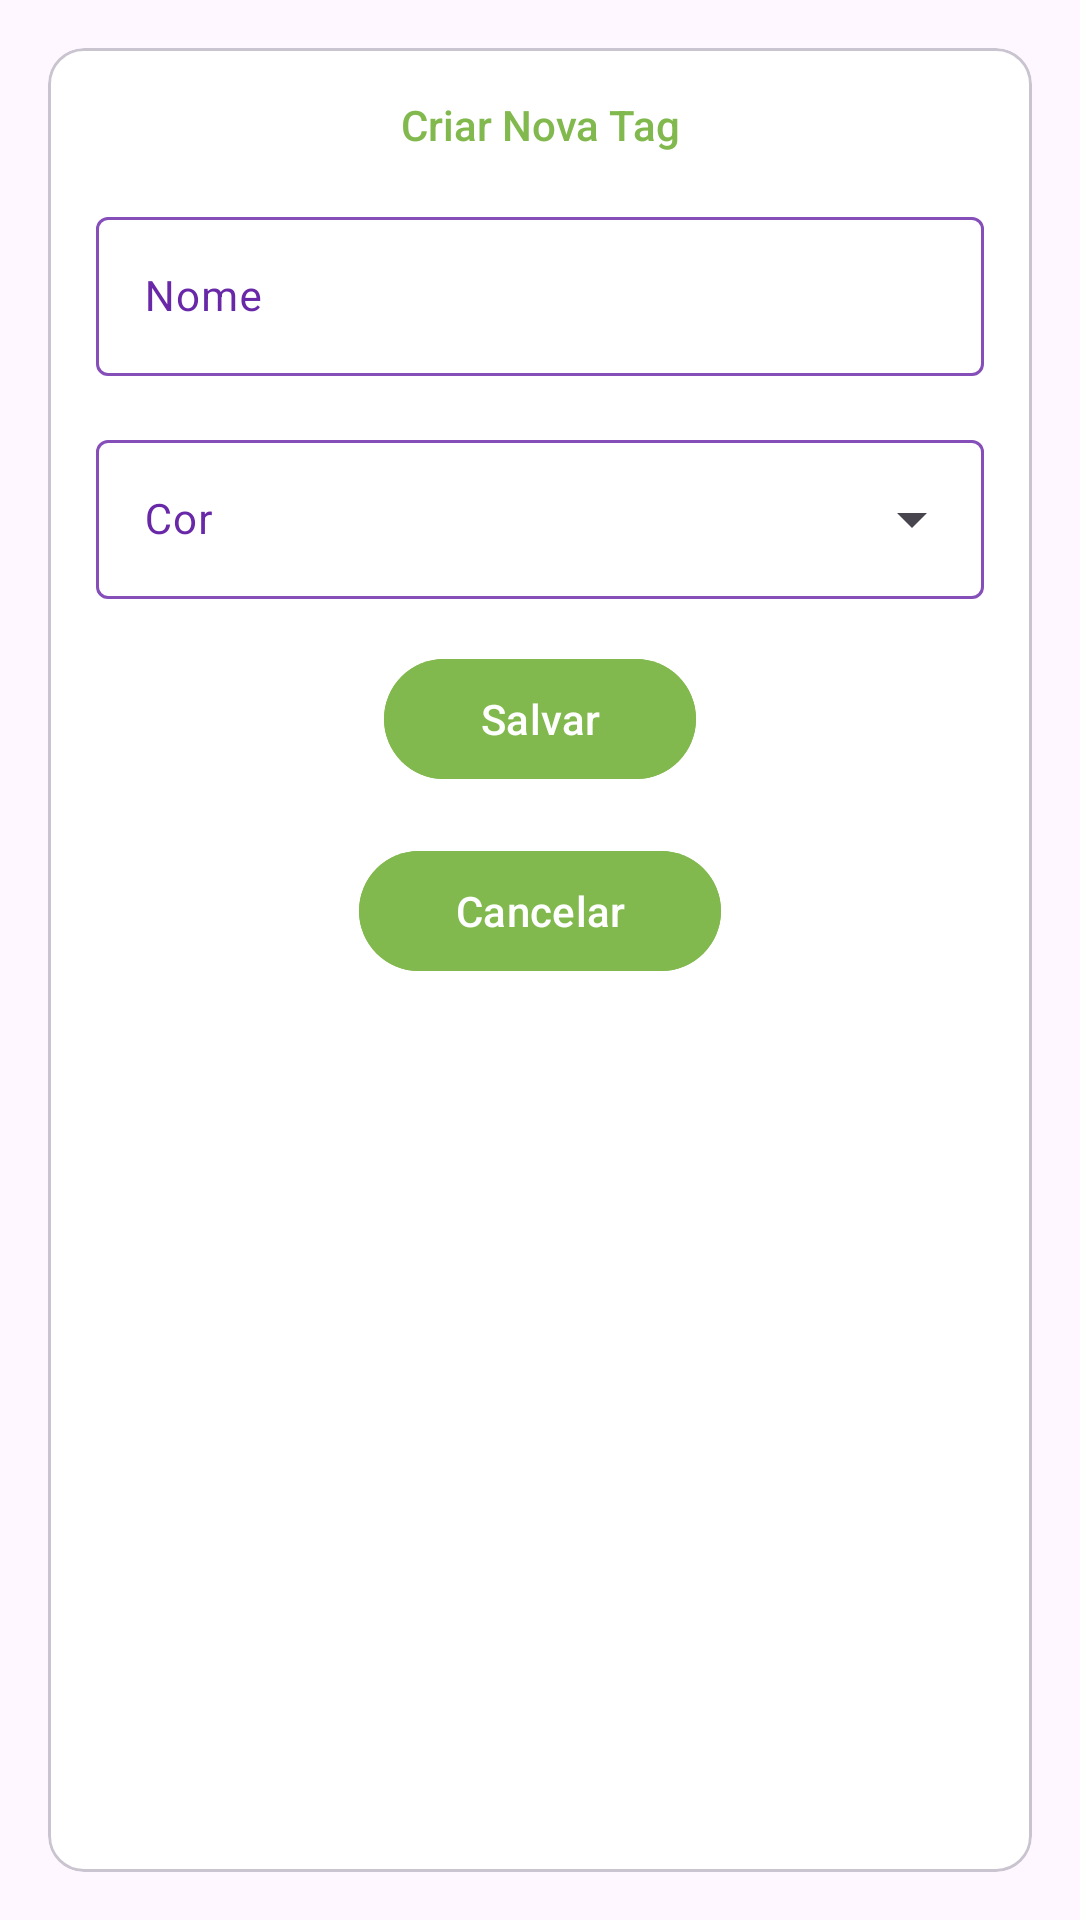

Here is an Android app screen rendered from its layout file. Give the layout XML and the strings, colors and styles it references.
<!-- AndroidManifest.xml: application theme Theme.TeamWorkTask -->
<!-- res/layout/layout_tag_criar_dialog.xml -->
<?xml version="1.0" encoding="utf-8"?>
<androidx.constraintlayout.widget.ConstraintLayout xmlns:android="http://schemas.android.com/apk/res/android"
    xmlns:app="http://schemas.android.com/apk/res-auto"
    xmlns:tools="http://schemas.android.com/tools"
    android:layout_width="match_parent"
    android:layout_height="wrap_content"
    android:background="@color/transparent">

    <com.google.android.material.card.MaterialCardView
        android:layout_width="0dp"
        android:layout_height="match_parent"
        android:layout_margin="@dimen/margem_padrao"
        android:backgroundTint="@color/white"
        app:layout_constraintEnd_toEndOf="parent"
        app:layout_constraintStart_toStartOf="parent"
        app:layout_constraintTop_toTopOf="parent">

        <androidx.constraintlayout.widget.ConstraintLayout
            android:layout_width="match_parent"
            android:layout_height="wrap_content"
            android:padding="@dimen/margem_padrao">

            <TextView
                android:id="@+id/tag_criar_tv"
                style="@style/genericTittle"
                android:layout_width="wrap_content"
                android:layout_height="wrap_content"
                android:text="@string/tag_criar_titulo"
                app:layout_constraintEnd_toEndOf="parent"
                app:layout_constraintStart_toStartOf="parent"
                app:layout_constraintTop_toTopOf="parent" />

            <com.google.android.material.textfield.TextInputLayout
                android:id="@+id/tag_nome_til"
                style="@style/textInputLayoutDefault"
                android:layout_width="0dp"
                android:layout_height="wrap_content"
                android:layout_marginTop="@dimen/margem_padrao"
                android:hint="@string/tags_nome_label"
                app:endIconMode="clear_text"
                app:layout_constraintEnd_toEndOf="parent"
                app:layout_constraintStart_toStartOf="parent"
                app:layout_constraintTop_toBottomOf="@id/tag_criar_tv">

                <com.google.android.material.textfield.TextInputEditText
                    android:id="@+id/tag_nome_tie"
                    style="@style/textInputEditTextDefault"
                    android:layout_width="match_parent"
                    android:layout_height="match_parent"
                    android:inputType="textPersonName" />
            </com.google.android.material.textfield.TextInputLayout>


            <com.google.android.material.textfield.TextInputLayout
                android:id="@+id/tag_cor_til"
                style="@style/textInputLayoutSelectorDefault"
                android:layout_width="0dp"
                android:layout_height="wrap_content"
                android:layout_marginTop="@dimen/margem_padrao"
                app:layout_constraintEnd_toEndOf="parent"
                app:layout_constraintStart_toStartOf="parent"
                app:layout_constraintTop_toBottomOf="@id/tag_nome_til">

                <AutoCompleteTextView
                    android:id="@+id/tag_cor_actv"
                    style="@style/textInputEditTextDefault"
                    android:layout_width="match_parent"
                    android:layout_height="wrap_content"
                    android:hint="@string/tags_cor_label"
                    android:inputType="none" />
            </com.google.android.material.textfield.TextInputLayout>

            <com.google.android.material.button.MaterialButton
                android:id="@+id/tag_salvar_bt"
                android:layout_width="wrap_content"
                android:layout_height="wrap_content"
                android:layout_marginTop="@dimen/margem_padrao"
                android:backgroundTint="@color/primary_color"
                android:elevation="@dimen/margem_pequena"
                android:paddingStart="@dimen/margem_dobro"
                android:paddingEnd="@dimen/margem_dobro"
                android:text="@string/generico_salvar_label"
                app:layout_constraintEnd_toEndOf="parent"
                app:layout_constraintStart_toStartOf="parent"
                app:layout_constraintTop_toBottomOf="@id/tag_cor_til" />

            <com.google.android.material.button.MaterialButton
                android:id="@+id/tag_cancelar_bt"
                android:layout_width="wrap_content"
                android:layout_height="wrap_content"
                android:layout_marginTop="@dimen/margem_padrao"
                android:backgroundTint="@color/primary_color"
                android:elevation="@dimen/margem_pequena"
                android:paddingStart="@dimen/margem_dobro"
                android:paddingEnd="@dimen/margem_dobro"
                android:text="@string/generico_cancelar_label"
                app:layout_constraintEnd_toEndOf="parent"
                app:layout_constraintStart_toStartOf="parent"
                app:layout_constraintTop_toBottomOf="@id/tag_salvar_bt" />
        </androidx.constraintlayout.widget.ConstraintLayout>
    </com.google.android.material.card.MaterialCardView>
</androidx.constraintlayout.widget.ConstraintLayout>
<!-- resources referenced by this layout -->
<resources>
  <color name="primary_color">#82b94e</color>
  <color name="transparent">#00000000</color>
  <color name="white">#FFFFFFFF</color>
  <dimen name="margem_dobro">32dp</dimen>
  <dimen name="margem_padrao">16dp</dimen>
  <dimen name="margem_pequena">8dp</dimen>
  <string name="generico_cancelar_label">Cancelar</string>
  <string name="generico_salvar_label">Salvar</string>
  <string name="tag_criar_titulo">Criar Nova Tag</string>
  <string name="tags_cor_label">Cor</string>
  <string name="tags_nome_label">Nome</string>
  <style name="genericTittle">
          <item name="android:textSize">@dimen/titulo_tamanho</item>
          <item name="android:textColor">@color/primary_color</item>
          <item name="android:fontFamily">sans-serif-medium</item>
      </style>
  <style name="textInputEditTextDefault" parent="TextAppearance.AppCompat">
          <item name="android:textColorHint">@color/secondary_color_dark</item>
          <item name="android:textColor">@color/secondary_color</item>
      </style>
  <style name="textInputLayoutDefault" parent="Widget.Material3.TextInputLayout.OutlinedBox">
          <item name="android:textColorHint">@color/secondary_color_dark</item>
          <item name="boxStrokeColor">@color/text_input_layout_stroke_color</item>
  
      </style>
  <style name="textInputLayoutSelectorDefault" parent="Widget.Material3.TextInputLayout.OutlinedBox.ExposedDropdownMenu">
          <item name="android:textColorHint">@color/secondary_color_dark</item>
          <item name="boxStrokeColor">@color/text_input_layout_stroke_color</item>
      </style>
  <dimen name="titulo_tamanho">14sp</dimen>
  <color name="secondary_color_dark">#6828a7</color>
  <color name="secondary_color">#854eb9</color>
  <color name="primary_color_light">#b2da89</color>
  <color name="secondary_color_light">#b698d6</color>
  <style name="ThemeOverlay.App.MaterialAlertDialog" parent="ThemeOverlay.Material3.MaterialAlertDialog">
          <item name="colorPrimary">@color/purple_100</item>
          <item name="colorSecondary">@color/purple_100</item>
          <item name="colorSurface">@color/purple_200</item>
          <item name="colorOnSurface">@color/purple_900</item>
          <item name="alertDialogStyle">@style/MaterialAlertDialog.App</item>
          <item name="materialAlertDialogTitleTextStyle">@style/MaterialAlertDialog.App.Title.Text</item>
          <item name="buttonBarPositiveButtonStyle">@style/Widget.App.Button</item>
          <item name="buttonBarNegativeButtonStyle">@style/Widget.App.Button</item>
      </style>
  <style name="TextAppearance.App.BodyLarge" parent="TextAppearance.Material3.BodyLarge">
          <item name="fontFamily">sans-serif-medium</item>
          <item name="android:fontFamily">sans-serif-medium</item>
          <item name="android:textColor">@color/secondary_color_dark</item>
      </style>
  <!-- drawable custom_popup_background (drawable) -->
  <?xml version="1.0" encoding="UTF-8"?>
  <shape xmlns:android="http://schemas.android.com/apk/res/android">
      <solid android:color="@color/white_oppacite_70"/>
      <corners
          android:radius="16dp"/>
      <padding
          android:bottom="8dp"
          android:top="8dp"/>
  </shape>
  <color name="purple_100">#D1C4E9</color>
  <color name="purple_200">#9FA8DA</color>
  <color name="purple_900">#311B92</color>
  <style name="MaterialAlertDialog.App" parent="MaterialAlertDialog.Material3">
          <item name="shapeAppearanceOverlay">@null</item>
      </style>
  <style name="MaterialAlertDialog.App.Title.Text" parent="MaterialAlertDialog.Material3.Title.Text">
          <item name="android:textColor">@color/purple_900</item>
      </style>
  <style name="Widget.App.Button" parent="Widget.Material3.Button.TextButton.Dialog">
          <item name="android:textColor">@color/purple_900</item>
      </style>
  <color name="white_oppacite_70">#88FFFFFF</color>
</resources>
